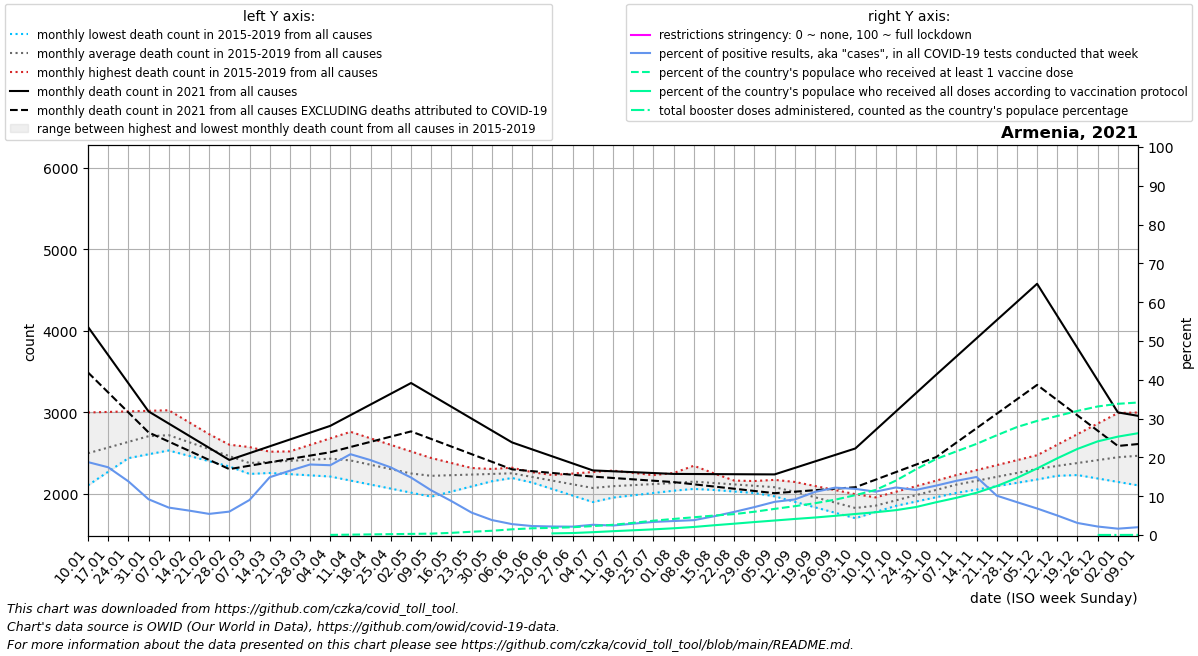

The data file committed next to this chart (first rows):
date, location, time_unit, time, deaths_2010_all_ages, deaths_2011_all_ages, deaths_2012_all_ages, deaths_2013_all_ages, deaths_2014_all_ages, deaths_2015_all_ages, deaths_2016_all_ages, deaths_2017_all_ages, deaths_2018_all_ages, deaths_2019_all_ages, deaths_2020_all_ages, deaths_2021_all_ages, deaths_2022_all_ages, new_deaths, new_cases_smoothed, new_tests_smoothed, positive_test_percent, stringency_index, people_vaccinated, people_fully_vaccinated
2021-01-10, Armenia, monthly, 1, , , , , , , 2544, 3000, 2350, 2107, 2404, 4050, 2959, 558.5, 1988, 10630, 18.79, , , 
2021-01-17, Armenia, monthly, 2, , , , , , , 2604, 3007, 2396, 2274, 2445, 3704, 2916, 458.0, 2345, 13440, 17.46, , , 
2021-01-24, Armenia, monthly, 3, , , , , , , 2663, 3013, 2442, 2440, 2486, 3358, 2874, 357.5, 1938, 13953, 13.84, , , 
2021-01-31, Armenia, monthly, 4, , , , , , , 2722, 3020, 2488, 2606, 2526, 3013, 2831, 257.0, 1155, 12490, 9.217, , , 
2021-02-07, Armenia, monthly, 5, , , , , , 2582, 2693, 3027, 2534, 2773, 2567, 2864, 2789, 220.8, 997.4, 14228, 7.072, , , 
2021-02-14, Armenia, monthly, 6, , , , , , 2527, 2664, 2881, 2469, 2642, 2534, 2716, 2902, 184.5, 1087, 17271, 6.301, , , 
2021-02-21, Armenia, monthly, 7, , , , , , 2472, 2634, 2734, 2404, 2510, 2500, 2567, 3014, 148.2, 1149, 21098, 5.447, , , 
2021-02-28, Armenia, monthly, 8, , , , , , 2418, 2605, 2588, 2338, 2378, 2467, 2418, 3126, 112.0, 1429, 23636, 6.033, , , 
2021-03-07, Armenia, monthly, 9, , , , , , 2363, 2576, 2442, 2273, 2247, 2434, 2502, 3239, 154.2, 2110, 23888, 9.031, , , 
2021-03-14, Armenia, monthly, 10, , , , , , 2443, 2519, 2474, 2258, 2274, 2405, 2585, 3099, 196.4, 3135, 20995, 14.89, , , 
2021-03-21, Armenia, monthly, 11, , , , , , 2523, 2462, 2505, 2244, 2300, 2376, 2669, 2959, 238.6, 4681, 28168, 16.57, , , 
2021-03-28, Armenia, monthly, 12, , , , , , 2603, 2406, 2536, 2230, 2326, 2346, 2752, 2819, 280.8, 6139, 33752, 18.18, , , 
2021-04-04, Armenia, monthly, 13, , , , , , 2683, 2349, 2568, 2215, 2353, 2317, 2836, 2679, 323.0, 6424, 35756, 17.99, , 1086, 
2021-04-11, Armenia, monthly, 14, , , , , , 2763, 2322, 2488, 2166, 2323, 2288, 2967, 2508, 390.5, 6288, 30228, 20.83, , 2650, 
2021-04-18, Armenia, monthly, 15, , , , , , 2683, 2296, 2407, 2116, 2293, 2255, 3098, 2336, 458.0, 6013, 31237, 19.29, , 4473, 
2021-04-25, Armenia, monthly, 16, , , , , , 2602, 2270, 2326, 2067, 2263, 2222, 3230, 2164, 525.5, 5179, 29749, 17.42, , 6297, 
2021-05-02, Armenia, monthly, 17, , , , , , 2522, 2243, 2246, 2017, 2233, 2189, 3361, 1993, 593.0, 4137, 27935, 14.81, , 8121, 
2021-05-09, Armenia, monthly, 18, , , , , , 2442, 2244, 2261, 1968, 2203, 2156, 3215, 2014, 540.4, 2890, 24996, 11.51, , 9945, 
2021-05-16, Armenia, monthly, 19, , , , , , 2381, 2245, 2277, 2031, 2224, 2143, 3070, 2036, 487.8, 1924, 22001, 8.739, , 15597, 
2021-05-23, Armenia, monthly, 20, , , , , , 2320, 2245, 2292, 2094, 2244, 2130, 2924, 2057, 435.2, 1338, 23203, 5.768, , 23428, 
2021-05-30, Armenia, monthly, 21, , , , , , 2258, 2246, 2308, 2157, 2264, 2116, 2779, 2079, 382.6, 854.7, 22088, 3.861, , 30543, 
2021-06-06, Armenia, monthly, 22, , , , , , 2197, 2247, 2323, 2220, 2285, 2103, 2633, 2100, 330.0, 595.1, 21165, 2.811, , 40943, 
2021-06-13, Armenia, monthly, 23, , , , , , 2215, 2228, 2268, 2140, 2196, 2256, 2547, 2045, 266.5, 507.4, 21974, 2.313, , 48219, 
2021-06-20, Armenia, monthly, 24, , , , , , 2233, 2208, 2213, 2061, 2107, 2409, 2462, 1990, 203.0, 527.3, 23998, 2.198, , 51222, 11784
2021-06-27, Armenia, monthly, 25, , , , , , 2252, 2188, 2158, 1982, 2018, 2563, 2376, 1934, 139.5, 542, 25077, 2.162, , 55943, 14305
2021-07-04, Armenia, monthly, 26, , , , , , 2270, 2169, 2103, 1902, 1929, 2716, 2290, 1879, 76.0, 683.4, 25875, 2.639, , 63927, 20328
2021-07-11, Armenia, monthly, 27, , , , , , 2288, 2152, 2095, 1991, 1957, 2869, 2279, 1876, 82.0, 767.6, 31401, 2.447, , 73392, 27559
2021-07-18, Armenia, monthly, 28, , , , , , 2260, 2136, 2087, 2080, 1985, 2832, 2268, 1874, 88.0, 962.4, 32864, 2.929, , 87227, 34008
2021-07-25, Armenia, monthly, 29, , , , , , 2232, 2120, 2079, 2169, 2013, 2794, 2258, 1872, 94.0, 1221, 36115, 3.377, , 102625, 40711
2021-08-01, Armenia, monthly, 30, , , , , , 2204, 2103, 2071, 2258, 2041, 2756, 2247, 1869, 100.0, 1449, 40176, 3.607, , 115309, 48284
2021-08-08, Armenia, monthly, 31, , , , , , 2176, 2108, 2063, 2347, 2069, 2719, 2246, 1896, 126.0, 1703, 44470, 3.827, , 127282, 57758
2021-08-15, Armenia, monthly, 32, , , , , , 2171, 2113, 2091, 2253, 2050, 2596, 2245, 1924, 152.0, 2097, 43494, 4.828, , 139411, 69967
2021-08-22, Armenia, monthly, 33, , , , , , 2165, 2117, 2118, 2160, 2032, 2474, 2243, 1951, 178.0, 2804, 46999, 5.958, , 149896, 81258
2021-08-29, Armenia, monthly, 34, , , , , , 2160, 2122, 2146, 2066, 2013, 2351, 2242, 1979, 204.0, 3448, 48051, 7.195, , 166839, 92958
2021-09-05, Armenia, monthly, 35, , , , , , 2154, 2127, 2174, 1972, 1994, 2229, 2241, 2006, 230.0, 3691, 43197, 8.547, , 187259, 103985
2021-09-12, Armenia, monthly, 36, , , , , , 2149, 2068, 2058, 1905, 1956, 2106, 2320, , 291.2, 3694, 40311, 9.167, , 206712, 115125
2021-09-19, Armenia, monthly, 37, , , , , , 2099, 2009, 1943, 1838, 1917, 2090, 2400, , 352.5, 4322, 38950, 11.11, , 227950, 125518
2021-09-26, Armenia, monthly, 38, , , , , , 2049, 1950, 1828, 1771, 1879, 2074, 2480, , 413.8, 4550, 37232, 12.21, , 253020, 137619
2021-10-03, Armenia, monthly, 39, , , , , , 1999, 1891, 1712, 1704, 1840, 2058, 2559, , 475.0, 5830, 49844, 11.89, , 285851, 150873
2021-10-10, Armenia, monthly, 40, , , , , , 1949, 1959, 1798, 1780, 1802, 2042, 2785, , 608.5, 6962, 62764, 11.18, , 322873, 163179
2021-10-17, Armenia, monthly, 41, , , , , , 1987, 2028, 1884, 1857, 1855, 2440, 3010, , 742.0, 8326, 68864, 12.26, , 389323, 178146
2021-10-24, Armenia, monthly, 42, , , , , , 2025, 2096, 1970, 1933, 1908, 2837, 3236, , 875.5, 11827, 101551, 11.62, , 470819, 200534
2021-10-31, Armenia, monthly, 43, , , , , , 2063, 2165, 2056, 2010, 1961, 3234, 3462, , 1009, 13537, 106354, 12.73, , 544479, 234872
2021-11-07, Armenia, monthly, 44, , , , , , 2101, 2233, 2142, 2086, 2014, 3632, 3685, , 1055, 12452, 90242, 13.96, , 599068, 266469
2021-11-14, Armenia, monthly, 45, , , , , , 2151, 2294, 2172, 2144, 2055, 4118, 3908, , 1101, 10436, 69761, 14.96, , 652900, 302866
2021-11-21, Armenia, monthly, 46, , , , , , 2200, 2354, 2202, 2202, 2096, 4603, 4131, , 1147, 6485, 63541, 10.15, , 714587, 350704
2021-11-28, Armenia, monthly, 47, , , , , , 2250, 2415, 2233, 2259, 2138, 5089, 4354, , 1193, 4474, 52688, 8.475, , 773468, 409065
2021-12-05, Armenia, monthly, 48, , , , , , 2299, 2476, 2263, 2317, 2179, 5574, 4577, , 1239, 3226, 47138, 6.836, , 817610, 476925
2021-12-12, Armenia, monthly, 49, , , , , , 2349, 2605, 2273, 2275, 2224, 6060, 4183, , 1032, 2263, 45008, 5.032, , 852783, 549806
2021-12-19, Armenia, monthly, 50, , , , , , 2383, 2734, 2284, 2233, 2269, 5644, 3789, , 825.2, 1404, 45200, 3.105, , 889128, 617108
2021-12-26, Armenia, monthly, 51, , , , , , 2417, 2864, 2294, 2191, 2314, 5228, 3395, , 618.4, 971.7, 44248, 2.193, , 921014, 671034
2022-01-02, Armenia, monthly, 52, , , , , , 2451, 2993, 2304, 2149, 2359, 4811, 3001, , 411.5, 696, 42361, 1.637, , 940174, 704998
2022-01-09, Armenia, monthly, 1, , , , , , 2485, 3000, 2350, 2107, 2404, 4395, 2959, , 345.4, 603.3, 30272, 2.016, , 949372, 729430
